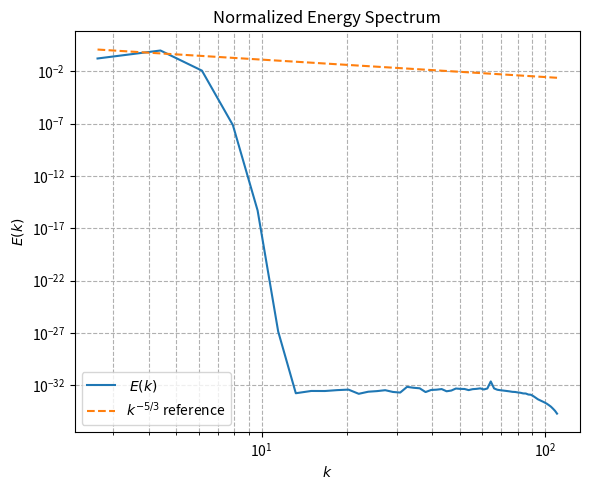
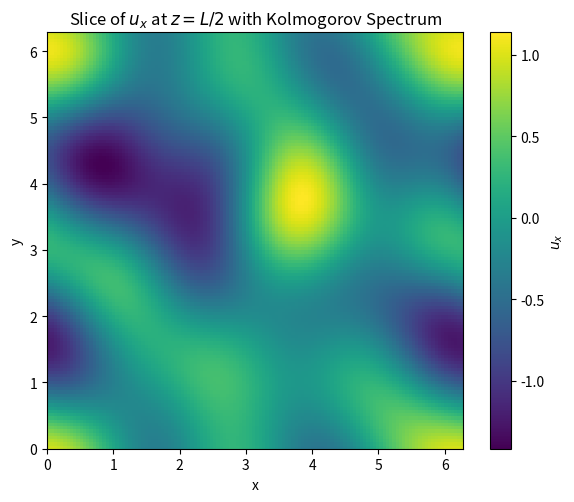

The script that saved these images, in order:
import numpy as np
import matplotlib.pyplot as plt
from numpy.fft import fftn, ifftn, fftfreq

def apply_band_limited_kolmogorov(k_mag, E_target=1.0, L_target=1.0):
    """Apply a band-limited Kolmogorov envelope centered around a length scale."""
    envelope = np.zeros_like(k_mag)

    k_peak = 1.0 / L_target
    k_min = k_peak / 2
    k_max = k_peak * 2

    k_min = 1
    k_max = 30

    print(" kmax kpeak kmin ",k_max,k_peak,k_min)


    mask = (k_mag >= k_min) & (k_mag <= k_max)
    #envelope[mask] = k_mag[mask]**(-5.0 / 6.0)

    envelope[mask] = k_mag[mask]**(-5.0 / 3.0)
    

    # Normalize to total target energy
    current_energy = np.sum(envelope**2)
    if current_energy > 0:
        envelope *= np.sqrt(E_target / current_energy)


    print(" current_energy ",current_energy)
    

    return envelope

def initialize_hit_velocity_field(N, L=1.0, L_t=1.0, seed=None, spectrum=None):
    if seed is not None:
        np.random.seed(seed)

    k = fftfreq(N, d=L/N) * 2 * np.pi
    kx, ky, kz = np.meshgrid(k, k, k, indexing='ij')
    k_squared = kx**2 + ky**2 + kz**2
    k_mag = np.sqrt(k_squared)
    k_squared[0, 0, 0] = 1.0  # avoid divide by zero

    # Random complex Fourier components
    fx = np.random.normal(size=(N, N, N)) + 1j * np.random.normal(size=(N, N, N))
    fy = np.random.normal(size=(N, N, N)) + 1j * np.random.normal(size=(N, N, N))
    fz = np.random.normal(size=(N, N, N)) + 1j * np.random.normal(size=(N, N, N))

    # Apply energy spectrum shaping if requested
    if spectrum == 'kolmogorov':
        envelope = np.zeros_like(k_mag)
        nonzero = k_mag > 0
        
        # Limit injection to a band of wavenumbers
        #envelope = apply_band_limited_kolmogorov(k_mag, E_target=1.0, L_target=L_t) 
    
        # Kolmogorov profile
        envelope[nonzero] = k_mag[nonzero]**(-5.0/3.0)
       
        fx *= envelope
        fy *= envelope
        fz *= envelope
    if spectrum == 'power_law':
        envelope = np.zeros_like(k_mag)
        nonzero = k_mag > 0     

        # all profile
        k0 = 2

        # Power (Garnier paper)  
        envelope[nonzero] = k_mag[nonzero]**4*np.exp(-2*(k_mag[nonzero]/k0)**2)
       
        fx *= envelope
        fy *= envelope
        fz *= envelope   

    # Enforce incompressibility (divergence-free)
    k_dot_f = kx * fx + ky * fy + kz * fz
    fx -= kx * k_dot_f / k_squared
    fy -= ky * k_dot_f / k_squared
    fz -= kz * k_dot_f / k_squared

    # Zero out mean mode
    fx[0, 0, 0] = fy[0, 0, 0] = fz[0, 0, 0] = 0.0

    # Transform to real space
    u = np.zeros((3, N, N, N), dtype=np.float64)
    u[0] = np.real(ifftn(fx))
    u[1] = np.real(ifftn(fy))
    u[2] = np.real(ifftn(fz))

    return u

def compute_energy_spectrum(u, L):
    N = u.shape[1]
    k = fftfreq(N, d=L/N) * 2 * np.pi
    kx, ky, kz = np.meshgrid(k, k, k, indexing='ij')
    k_mag = np.sqrt(kx**2 + ky**2 + kz**2)

    ux_hat = fftn(u[0])
    uy_hat = fftn(u[1])
    uz_hat = fftn(u[2])

    energy_density = 0.5 * (np.abs(ux_hat)**2 + np.abs(uy_hat)**2 + np.abs(uz_hat)**2)

    # Bin energy in shells of k
    k_max = np.max(k_mag)
    k_bins = np.linspace(0, k_max, N//2)
    spectrum = np.zeros_like(k_bins)

    shell_indices = np.digitize(k_mag.flatten(), k_bins)

    for i in range(1, len(k_bins)):
        shell_mask = (shell_indices == i)
        spectrum[i] = np.sum(energy_density.flatten()[shell_mask])

    k_centers = 0.5 * (k_bins[:-1] + k_bins[1:])
    return k_centers[1:], spectrum[1:-1]  # exclude k=0

def compute_integral_length_scale(k_vals, E_k):
    """Compute the integral length scale L_int from the energy spectrum E(k)."""
    dk = np.gradient(k_vals)
    numerator = np.sum(E_k / k_vals * dk)
    denominator = np.sum(E_k * dk)
    return numerator / denominator

def compute_taylor_microscale(k_vals, E_k):
    dk = np.gradient(k_vals)
    numerator = np.sum(E_k * dk)
    denominator = np.sum((k_vals**2) * E_k * dk)
    return np.sqrt(numerator / denominator)

def compute_rms_velocity(u):
    return np.sqrt(np.mean(u[0]**2 + u[1]**2 + u[2]**2))

def compute_taylor_reynolds_number(u, taylor_scale, nu):
    u_rms = compute_rms_velocity(u)
    return u_rms * taylor_scale / nu

def rescale_velocity_field_to_target_re_lambda(u, k_vals, E_k, nu, Re_lambda_target):
    # Step 1: Compute Taylor microscale
    lambda_taylor = compute_taylor_microscale(k_vals, E_k)
    
    # Step 2: Desired u_rms
    u_rms_target = Re_lambda_target * nu / lambda_taylor
    
    # Step 3: Current u_rms
    u_rms_actual = compute_rms_velocity(u)
    
    # Step 4: Rescale field
    scaling_factor = u_rms_target / u_rms_actual
    u_rescaled = u * scaling_factor
    
    return u_rescaled, u_rms_target, lambda_taylor

def compute_dissipation_rate(k_vals, E_k, nu):
    dk = np.gradient(k_vals)
    eps = 2 * nu * np.sum(k_vals**2 * E_k * dk)
    return eps

def compute_kolmogorov_length_scale(nu, eps):
    return (nu**3 / eps)**0.25

def export_velocity_field_binary(u, filename="velocity_field.bin"):
    """
    Export 3D velocity field (shape: [3, Nx, Ny, Nz]) to binary file.
    Header includes dimensions as 3 int32: Nx, Ny, Nz
    Data layout: ux, uy, uz in C-order (x-fastest).
    """
    Nx, Ny, Nz = u.shape[1:]
    with open(filename, "wb") as f:
        # Write header: grid size
        np.array([Nx, Ny, Nz], dtype=np.int32).tofile(f)
        # Write data: each component flattened in C-order
        for component in u:
            component.astype(np.float32).tofile(f)
    print(f"Exported velocity field to {filename}")


# --- Main ---
N = 128
L = 2 * np.pi
L_int0 = 0.3*L/10 #  Estimate of Integral Length scale
u_rms0 = 1
Re = 40   #  Initial estimate Reynolds based on Integral Length scale to compute viscosity
spectra_type = 'power_law'

nu = u_rms0*L_int0/Re

velocity_field = initialize_hit_velocity_field(N, L=L,L_t=L_int0, seed=42, spectrum=spectra_type)
k_vals, E_k = compute_energy_spectrum(velocity_field, L)

u_rms = compute_rms_velocity(velocity_field)
print(f"RMS velocity: u_rms bef scaling = {u_rms:.4e}")

# Rescale to match the prescribed rms0
velocity_field =  velocity_field*u_rms0/u_rms

#
u_rms = compute_rms_velocity(velocity_field)
print(f"RMS velocity: u_rms aft scaling = {u_rms:.4e}")

# Recompute spectrum after rescaling (optional)
k_vals, E_k = compute_energy_spectrum(velocity_field, L)

E_0 = E_k[1]

k_0 = 3**(-5/3) # for looking better in the plot

#print(f" E=0 ",E_0)


plt.figure(figsize=(6, 5))
plt.loglog(k_vals, E_k/E_0, label=' $E(k)$')
plt.loglog(k_vals, k_vals**(-5/3)/k_0, '--', label=r'$k^{-5/3}$ reference')
plt.xlabel('$k$')
plt.ylabel('$E(k)$')
plt.title('Normalized Energy Spectrum')
plt.legend()
plt.grid(True, which="both", ls="--")
plt.tight_layout()
plt.show()

# --- Compute and plot energy spectrum ---
dx = L/N
L_int = compute_integral_length_scale(k_vals, E_k)
lambda_taylor = compute_taylor_microscale(k_vals, E_k)
Re_lambda = compute_taylor_reynolds_number(velocity_field, lambda_taylor, nu)
Re_int = u_rms*L_int/nu
eps = compute_dissipation_rate(k_vals, E_k, nu)
eta = compute_kolmogorov_length_scale(nu, eps)

print("---------------------")
print(f"Re_lambda = {Re_lambda:.2f}, Re_int = {Re_int:.2f} , Re (defined) = {Re:.2f}")
print(f"viscosity: nu = {nu:.4e}")
print(f"Mean velocity: u_x = {np.mean(velocity_field[0]):.4e}")
print(f"RMS velocity: u_rms = {u_rms:.4e}")
print(f"Taylor-scale Reynolds number: Re_λ = {Re_lambda:.4f}")
print(f"Dissipation rate: ε = {eps:.4e}")
print(f"Integral length scale: L_int = {L_int:.4f}  L_int/L = {L_int/L:.4f} ")
print(f"Integral length scale: L_int/L_int0 =  {L_int/L_int0:.4f} ")
print(f"Taylor microscale: λ = {lambda_taylor:.4f}  λ/L = {lambda_taylor/L:.4f} ")
print(f"Kolmogorov length scale: η = {eta:.4e}  L/η = {L_int/eta:.4e}")
print(f"Max Resolution: dx = {dx:.4f}  L_int/dx = {L_int/dx:.4f} η/dx = {eta/dx:.4e}  ")

# PLOTS
# --- Plot slice of u_x ---
slice_index = N // 2
u_x_slice = velocity_field[0, :, :, slice_index]

plt.figure(figsize=(6, 5))
plt.imshow(u_x_slice, extent=[0, L, 0, L], origin='lower', cmap='viridis')
plt.colorbar(label='$u_x$')
plt.title('Slice of $u_x$ at $z = L/2$ with Kolmogorov Spectrum')
plt.xlabel('x')
plt.ylabel('y')
plt.tight_layout()
plt.show()

print(f" Exporting data ")
export_velocity_field_binary(velocity_field, filename="velocity_field.bin")

# plt.figure(figsize=(6, 5))
# plt.loglog(k_vals, E_k, label='Numerical $E(k)$')
# plt.loglog(k_vals, k_vals**(-5/3), '--', label=r'$k^{-5/3}$ reference')
# plt.xlabel('$k$')
# plt.ylabel('$E(k)$')
# plt.title('Energy Spectrum')
# plt.legend()
# plt.grid(True, which="both", ls="--")
# plt.tight_layout()
# plt.show()
